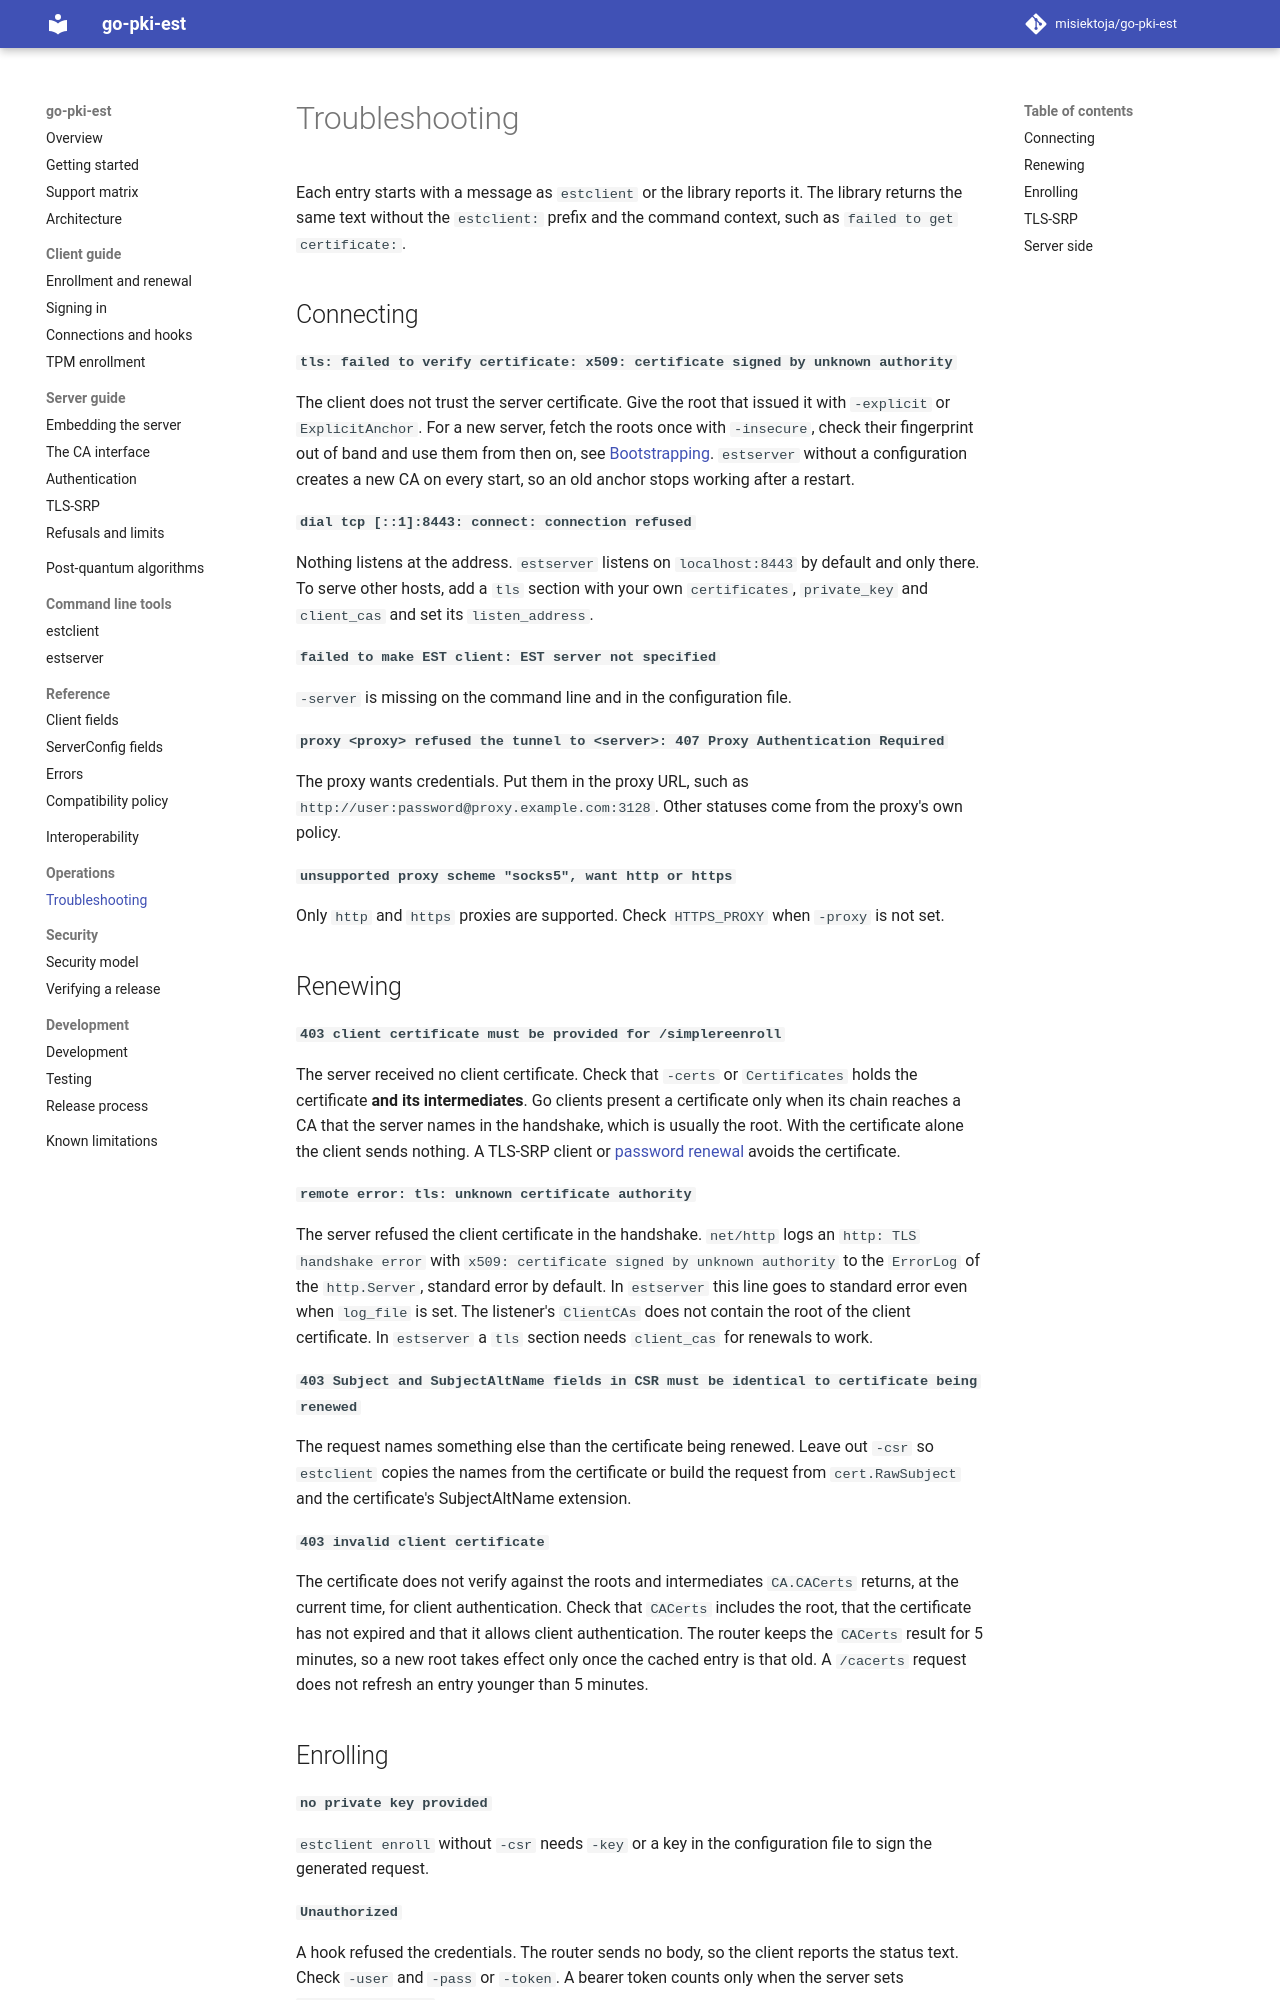

repository: misiektoja/go-pki-est · page: operations/troubleshooting/index.html · generator: mkdocs

---
description: "Fix go-pki-est and estclient errors for connecting, renewing, enrolling and TLS-SRP, with the message you see and the likely cause."
---

# Troubleshooting

Each entry starts with a message as `estclient` or the library reports it. The library returns the
same text without the `estclient:` prefix and the command context, such as
`failed to get certificate:`.

## Connecting

**`tls: failed to verify certificate: x509: certificate signed by unknown authority`**

The client does not trust the server certificate. Give the root that issued it with `-explicit` or
`ExplicitAnchor`. For a new server, fetch the roots once with `-insecure`, check their fingerprint
out of band and use them from then on, see [Bootstrapping](../tools/estclient.md#bootstrapping).
`estserver` without a configuration creates a new CA on every start, so an old anchor stops
working after a restart.

**`dial tcp [::1]:8443: connect: connection refused`**

Nothing listens at the address. `estserver` listens on `localhost:8443` by default and only there.
To serve other hosts, add a `tls` section with your own `certificates`, `private_key` and
`client_cas` and set its `listen_address`.

**`failed to make EST client: EST server not specified`**

`-server` is missing on the command line and in the configuration file.

**`proxy <proxy> refused the tunnel to <server>: 407 Proxy Authentication Required`**

The proxy wants credentials. Put them in the proxy URL, such as
`http://user:password@proxy.example.com:3128`. Other statuses come from the proxy's own policy.

**`unsupported proxy scheme "socks5", want http or https`**

Only `http` and `https` proxies are supported. Check `HTTPS_PROXY` when `-proxy` is not set.
